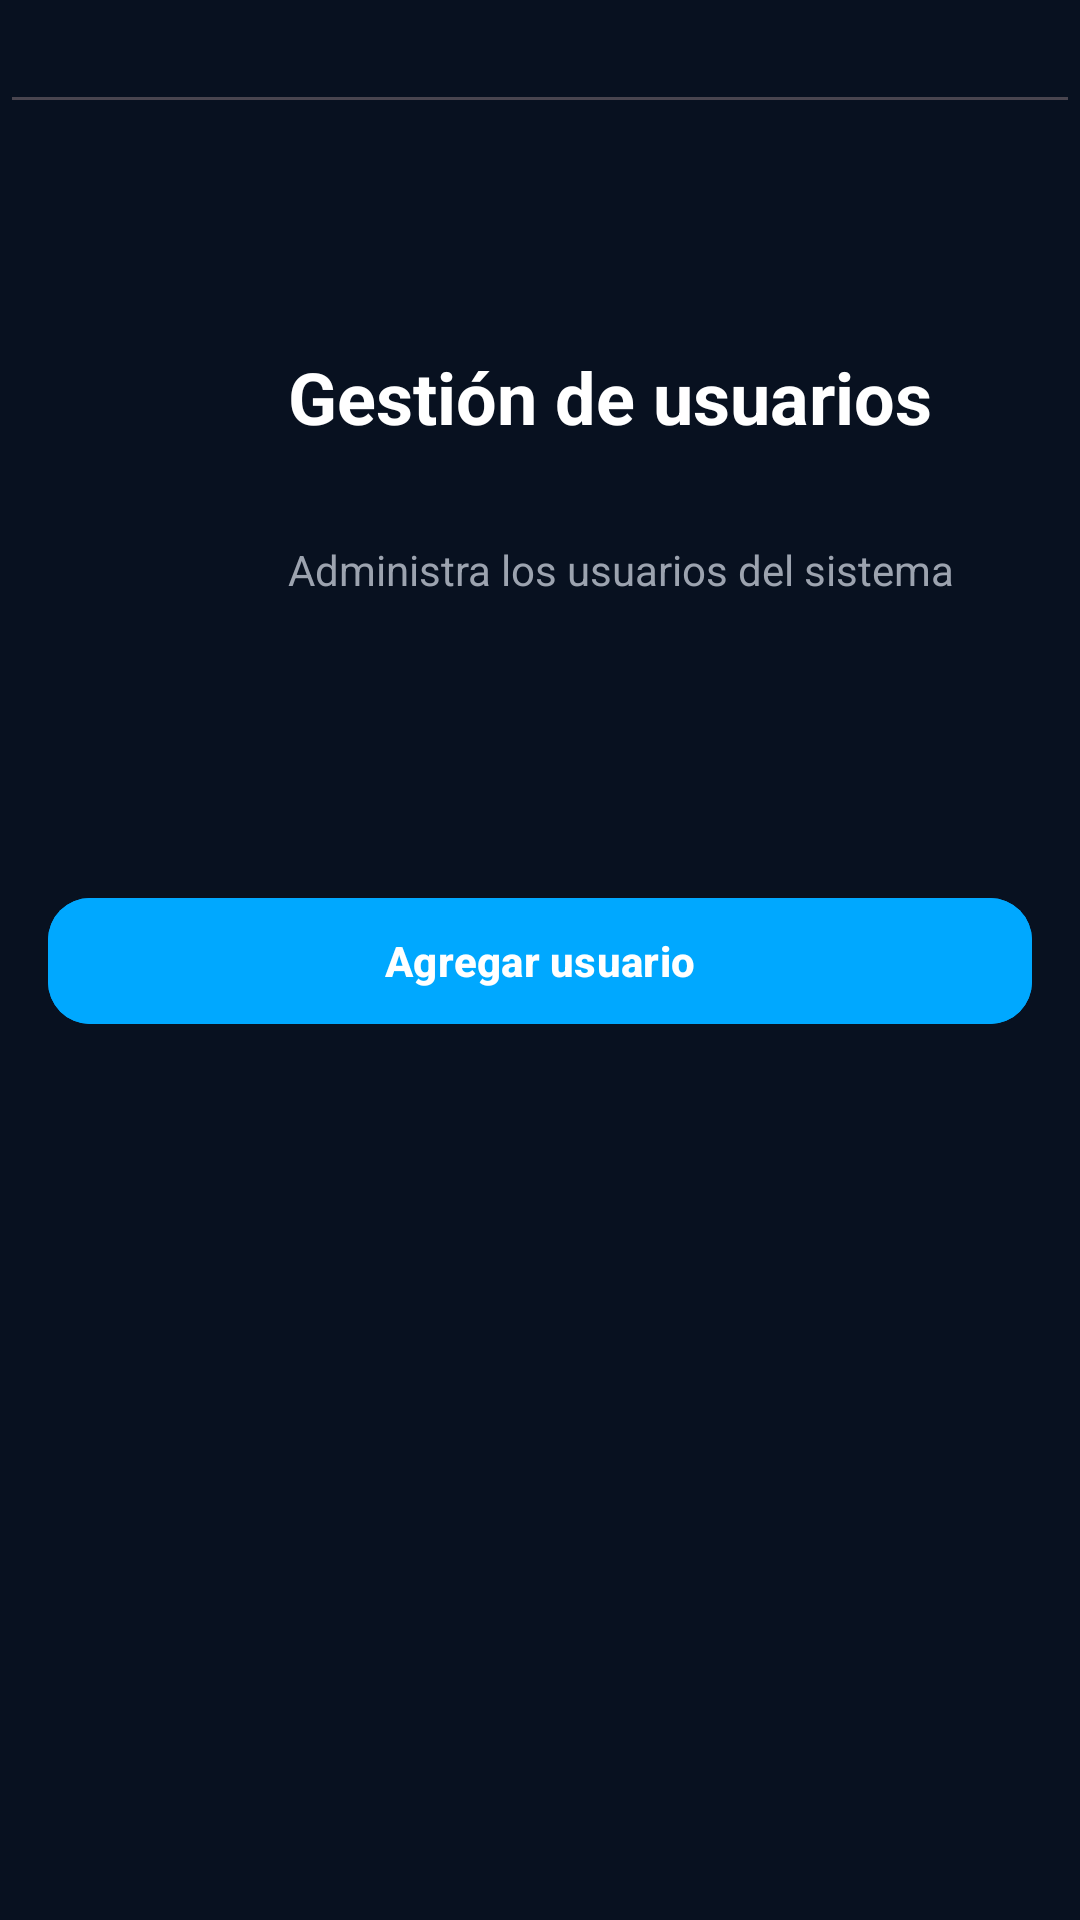

The Android layout XML behind this screen, and the referenced resources:
<!-- AndroidManifest.xml: application theme Theme.TecnoImport -->
<!-- res/layout/activity_gestion_usuarios.xml -->
<?xml version="1.0" encoding="utf-8"?>
<androidx.constraintlayout.widget.ConstraintLayout
    xmlns:android="http://schemas.android.com/apk/res/android"
    xmlns:app="http://schemas.android.com/apk/res-auto"
    xmlns:tools="http://schemas.android.com/tools"
    android:layout_width="match_parent"
    android:layout_height="match_parent"
    android:background="@color/background_dark"
    tools:context=".admin.GestionUsuariosActivity">

    

    

    

    <TextView
        android:id="@+id/txtTituloUsuarios"
        android:layout_width="wrap_content"
        android:layout_height="wrap_content"
        android:layout_marginStart="96dp"
        android:layout_marginTop="116dp"
        android:text="Gestión de usuarios"
        android:textColor="@color/white"
        android:textSize="24sp"
        android:textStyle="bold"
        app:layout_constraintStart_toStartOf="parent"
        app:layout_constraintTop_toTopOf="parent" />

    <TextView
        android:id="@+id/txtSubUsuarios"
        android:layout_width="wrap_content"
        android:layout_height="wrap_content"
        android:layout_marginTop="32dp"
        android:text="Administra los usuarios del sistema"
        android:textColor="@color/text_gray"
        android:textSize="14sp"
        app:layout_constraintStart_toStartOf="@id/txtTituloUsuarios"
        app:layout_constraintTop_toBottomOf="@id/txtTituloUsuarios" />

    <com.google.android.material.textfield.TextInputLayout
        android:id="@+id/layoutBuscarUsuario"
        style="@style/Widget.MaterialComponents.TextInputLayout.OutlinedBox"
        android:layout_width="0dp"
        android:layout_height="wrap_content"
        android:hint="Buscar usuario"
        app:boxBackgroundColor="@color/card_dark"
        app:boxCornerRadiusTopStart="14dp"
        app:boxCornerRadiusTopEnd="14dp"
        app:boxCornerRadiusBottomStart="14dp"
        app:boxCornerRadiusBottomEnd="14dp"
        app:boxStrokeColor="@color/primary_blue"
        app:hintTextColor="@color/text_gray"
        app:layout_constraintTop_toBottomOf="@id/txtSubUsuarios"
        app:layout_constraintStart_toStartOf="parent"
        app:layout_constraintEnd_toEndOf="parent"
        android:layout_margin="16dp">

    </com.google.android.material.textfield.TextInputLayout>

    

    
    <com.google.android.material.button.MaterialButton
        android:id="@+id/btnAgregarUsuario"
        android:layout_width="0dp"
        android:layout_height="50dp"
        android:layout_marginTop="80dp"
        android:backgroundTint="@color/primary_blue"
        android:text="Agregar usuario"
        android:textAllCaps="false"
        android:textStyle="bold"
        app:cornerRadius="14dp"
        app:layout_constraintEnd_toEndOf="@id/layoutBuscarUsuario"
        app:layout_constraintHorizontal_bias="0.0"
        app:layout_constraintStart_toStartOf="@id/layoutBuscarUsuario"
        app:layout_constraintTop_toBottomOf="@id/layoutBuscarUsuario" />

    <androidx.recyclerview.widget.RecyclerView
        android:id="@+id/recyclerUsuarios"
        android:layout_width="0dp"
        android:layout_height="0dp"
        android:padding="12dp"
        android:clipToPadding="false"
        app:layout_constraintTop_toBottomOf="@id/btnAgregarUsuario"
        app:layout_constraintBottom_toBottomOf="parent"
        app:layout_constraintStart_toStartOf="@id/layoutBuscarUsuario"
        app:layout_constraintEnd_toEndOf="@id/layoutBuscarUsuario"
        android:layout_marginTop="10dp"/>

    <com.google.android.material.textfield.TextInputEditText
        android:id="@+id/etBuscarUsuario"
        android:layout_width="match_parent"
        android:layout_height="wrap_content"
        android:inputType="text"
        android:textColor="@color/white"
        tools:layout_editor_absoluteX="64dp"
        tools:layout_editor_absoluteY="251dp" />

</androidx.constraintlayout.widget.ConstraintLayout>
<!-- resources referenced by this layout -->
<resources>
  <color name="background_dark">#081120</color>
  <color name="card_dark">#111C2E</color>
  <color name="primary_blue">#00A8FF</color>
  <color name="text_gray">#9CA3AF</color>
  <color name="white">#FFFFFF</color>
  <style name="Theme.TecnoImport" parent="Base.Theme.TecnoImport" />
  <style name="Base.Theme.TecnoImport" parent="Theme.Material3.DayNight.NoActionBar">
          
          
      </style>
</resources>
